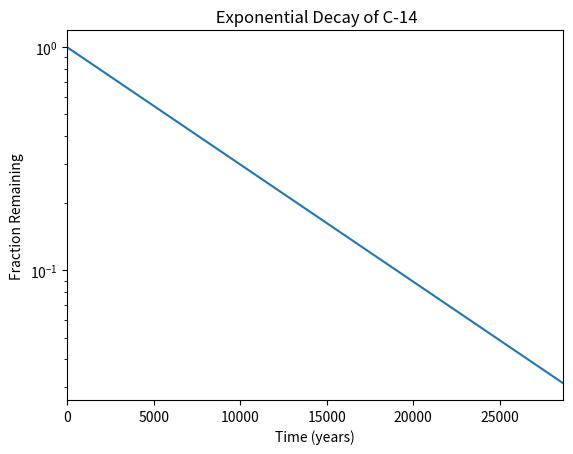

This figure's Python source:
#!/usr/bin/env python3
import numpy as np
import matplotlib.pyplot as plt

x = np.arange(0, 28651, 5730)
r = np.log(0.5)
t = 5730
y = np.exp((r / t) * x)

plt.plot(x,y)
plt.xlabel('Time (years)')
plt.ylabel('Fraction Remaining')
plt.title(" Exponential Decay of C-14")
plt.yscale('log')
plt.xlim(0, 28650 )
plt.show()
